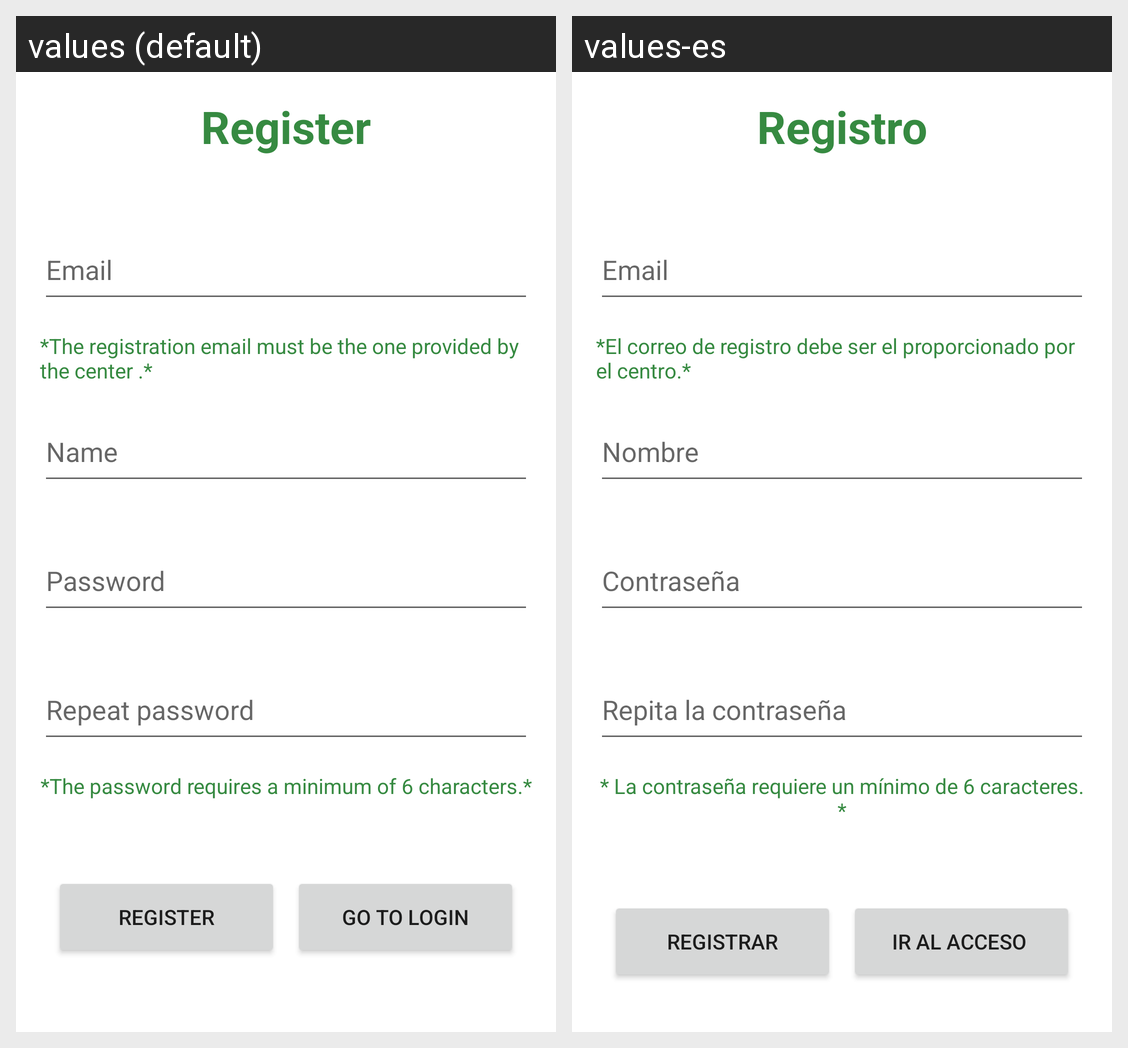

The Android screen above is rendered under two locales of the same app. Produce the string resources it draws, with the default and per-locale values.
Android screen res/layout/activity_register.xml rendered under 2 locales, left to right: values (default), values-es. Device: Nexus 5 (rendered at 1080×1920; each locale shown at half size, 540×960, under a caption strip naming it); theme Theme.Trazabilizator.
Strings drawn on this screen, with the default value and each locale's value (text and hints the layout hard-codes, and strings that could not be matched under every locale, appear in the picture but are not listed):

register
  values: Register
  values-es: Registro

name
  values: Name
  values-es: Nombre

email
  values: Email
  values-es: Email  [not translated; the default value is used]

password
  values: Password
  values-es: Contraseña

repeat_password
  values: Repeat password
  values-es: Repita la contraseña

register_now
  values: Register
  values-es: Registrar

go_to_login
  values: Go to login
  values-es: Ir al acceso 

coment2
  values: *The password requires a minimum of 6 characters.*
  values-es: * La contraseña requiere un mínimo de 6 caracteres. *

coment
  values: *The registration email must be the one provided by the center .*
  values-es: *El correo de registro debe ser el proporcionado por el centro.*
